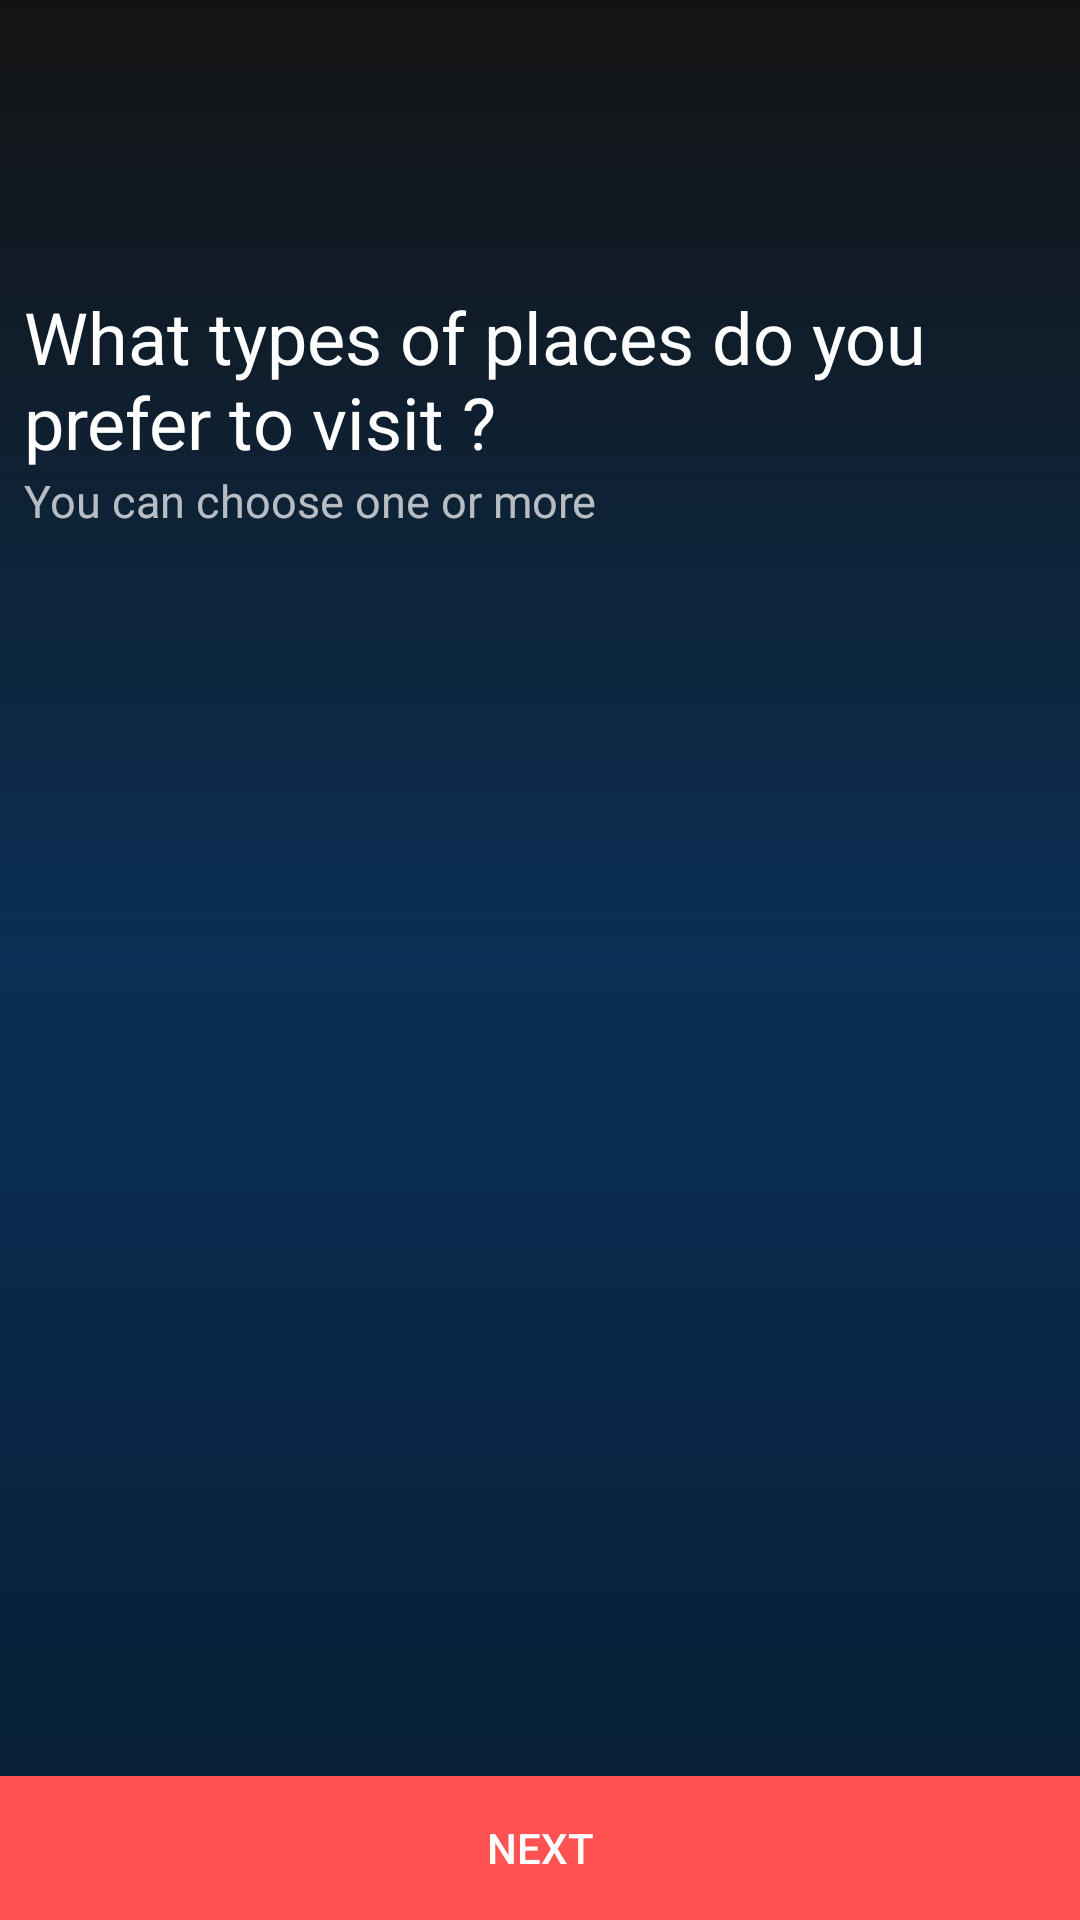

Android layout source for this screen:
<!-- AndroidManifest.xml: application theme AppTheme -->
<!-- res/layout/activity_persona.xml -->
<?xml version="1.0" encoding="utf-8"?>
<android.support.design.widget.CoordinatorLayout
        xmlns:android="http://schemas.android.com/apk/res/android"
        xmlns:tools="http://schemas.android.com/tools"
        xmlns:app="http://schemas.android.com/apk/res-auto"
        android:layout_width="match_parent"
        android:layout_height="match_parent">


    <RelativeLayout
            android:layout_width="match_parent"
            android:layout_height="match_parent">

        <ImageView
                android:id="@+id/containerImageView"
                android:layout_width="match_parent"
                tools:src="@drawable/persona_bg"
                android:contentDescription="@string/persona"
                android:scaleType="fitXY"
                android:layout_height="match_parent"/>
        <View
                android:layout_width="match_parent"
                android:layout_height="match_parent"
                android:id="@+id/filteringView"
                android:background="@drawable/gradient_bg"/>
        <View
                android:layout_width="match_parent"
                android:layout_height="match_parent"
                android:background="@color/black_60"/>

        <TextView android:layout_width="match_parent"
                  android:layout_height="wrap_content"
                  android:textSize="@dimen/text_heading"
                  android:gravity="start"
                  android:id="@+id/headingTextView"
                  android:layout_marginStart="@dimen/spacing_normal"
                  android:layout_marginLeft="@dimen/spacing_normal"
                  android:layout_marginRight="@dimen/spacing_normal"
                  android:layout_marginEnd="@dimen/spacing_normal"
                  android:textColor="@color/white"
                  android:layout_marginTop="@dimen/spacing_max"
                  android:text="@string/persona_heading"/>

        <TextView android:layout_width="match_parent"
                  android:layout_height="wrap_content"
                  android:textSize="@dimen/text_15"
                  android:gravity="start"
                  android:id="@+id/subHeadingTextView"
                  android:layout_marginStart="@dimen/spacing_normal"
                  android:layout_marginLeft="@dimen/spacing_normal"
                  android:layout_marginRight="@dimen/spacing_normal"
                  android:layout_marginEnd="@dimen/spacing_normal"
                  android:layout_below="@+id/headingTextView"
                  android:text="@string/choice_desc"/>

        <android.support.v7.widget.RecyclerView
                android:layout_width="match_parent"
                android:layout_height="match_parent"
                android:layout_below="@+id/subHeadingTextView"
                android:id="@+id/actionsRecyclerView"
                android:layout_marginTop="@dimen/spacing_normal"
                android:layout_centerVertical="true"
                android:scrollbars="vertical"
                android:layout_above="@+id/nextBtn"
                tools:listitem="@layout/item_persona"/>

        <android.support.v7.widget.AppCompatButton
                android:layout_width="match_parent"
                android:layout_height="wrap_content"
                android:background="@drawable/btn_next_selector"
                android:text="@string/next"
                android:id="@+id/nextBtn"
                android:textColor="@color/white"
                android:layout_alignParentBottom="true"/>

    </RelativeLayout>

</android.support.design.widget.CoordinatorLayout>
<!-- res/layout/item_persona.xml (included above) -->
<?xml version="1.0" encoding="utf-8"?>
<LinearLayout xmlns:android="http://schemas.android.com/apk/res/android"
              xmlns:tools="http://schemas.android.com/tools"
              android:layout_width="wrap_content"
              android:layout_height="wrap_content"
              android:orientation="vertical">

    <Button
        android:id="@+id/checkedTextView"
        android:layout_width="wrap_content"
        android:layout_height="wrap_content"
        android:layout_margin="@dimen/spacing_normal"
        android:background="@drawable/btn_persona_selector"
        android:textSize="@dimen/text_12"
        tools:textSize="12sp"
        tools:text="hold"/>
</LinearLayout>
<!-- resources referenced by this layout -->
<resources>
  <color name="black_60">#99000000</color>
  <color name="white">#FFFFFF</color>
  <dimen name="spacing_max">96dp</dimen>
  <dimen name="spacing_normal">8dp</dimen>
  <dimen name="text_12">12sp</dimen>
  <dimen name="text_15">15sp</dimen>
  <dimen name="text_heading">24sp</dimen>
  <!-- drawable btn_next_selector (drawable) -->
  <?xml version="1.0" encoding="utf-8"?>
  <selector xmlns:android="http://schemas.android.com/apk/res/android">
      <item android:drawable="@color/accent_70" android:state_pressed="true"/>
      <item android:drawable="@color/accent"/>
  </selector>
  <!-- drawable btn_persona_selector (drawable) -->
  <?xml version="1.0" encoding="utf-8"?>
  <selector xmlns:android="http://schemas.android.com/apk/res/android">
      <item android:drawable="@drawable/btn_rounded_persona_activated" android:state_activated="true"/>
      <item android:drawable="@drawable/btn_rounded_persona_pressed" android:state_pressed="true"/>
      <item android:drawable="@drawable/btn_rounded_persona_normal"/>
  </selector>
  <!-- drawable gradient_bg (drawable) -->
  <?xml version="1.0" encoding="UTF-8"?>
  <shape xmlns:android="http://schemas.android.com/apk/res/android" android:shape="rectangle">
  
      <gradient
              android:angle="-90"
              android:startColor="@color/transparent"
              android:endColor="@color/primary_dark"
              android:centerColor="@color/primary"
              android:type="linear"/>
  
      <corners
              android:radius="0dp"/>
  
  </shape>
  <string name="choice_desc">You can choose one or more</string>
  <string name="next">NEXT</string>
  <string name="persona">persona</string>
  <string name="persona_heading">What types of places do you prefer to visit ?</string>
  <style name="AppTheme" parent="Theme.AppCompat">
          
          <item name="colorPrimary">@color/primary</item>
          <item name="colorPrimaryDark">@color/primary_dark</item>
          <item name="colorAccent">@color/accent</item>
          <item name="android:textColorPrimary">@color/primary_text</item>
          <item name="colorButtonNormal">@color/accent_70</item>
          <item name="selectableItemBackground">@drawable/view_ripple</item>
          <item name="selectableItemBackgroundBorderless">@drawable/view_ripple</item>
          <item name="android:textColorSecondary">@color/secondary_text</item>
      </style>
  <color name="accent_70">#B3FF5252</color>
  <color name="accent">#FF5252</color>
  <!-- drawable btn_rounded_persona_activated (drawable) -->
  <shape xmlns:android="http://schemas.android.com/apk/res/android"
         android:shape="rectangle">
      <stroke android:color="@color/white" android:width="@dimen/dimen_1dp"/>
      <padding android:bottom="@dimen/spacing_normal"
               android:top="@dimen/spacing_normal"
               android:left="@dimen/spacing_normal"
               android:right="@dimen/spacing_normal"/>
      <solid android:color="@color/accent"/>
      <corners
              android:bottomLeftRadius="@dimen/padding_large"
              android:bottomRightRadius="@dimen/padding_large"
              android:topLeftRadius="@dimen/padding_large"
              android:topRightRadius="@dimen/padding_large"/>
  </shape>
  <color name="transparent">#000f467e</color>
  <color name="primary_dark">#0f467e</color>
  <color name="primary">#1976d2</color>
  <color name="primary_text">#FFFFFFFF</color>
  <!-- drawable view_ripple (drawable) -->
  <?xml version="1.0" encoding="utf-8"?>
  <selector xmlns:android="http://schemas.android.com/apk/res/android">
      <item android:drawable="@color/accent_70" android:state_focused="true"/>
      <item android:drawable="@color/accent_70" android:state_pressed="true"/>
      <item android:drawable="@android:color/transparent"/>
  </selector>
  <color name="secondary_text">#B3FFFFFF</color>
  <dimen name="dimen_1dp">1dp</dimen>
  <dimen name="padding_large">24dp</dimen>
</resources>
